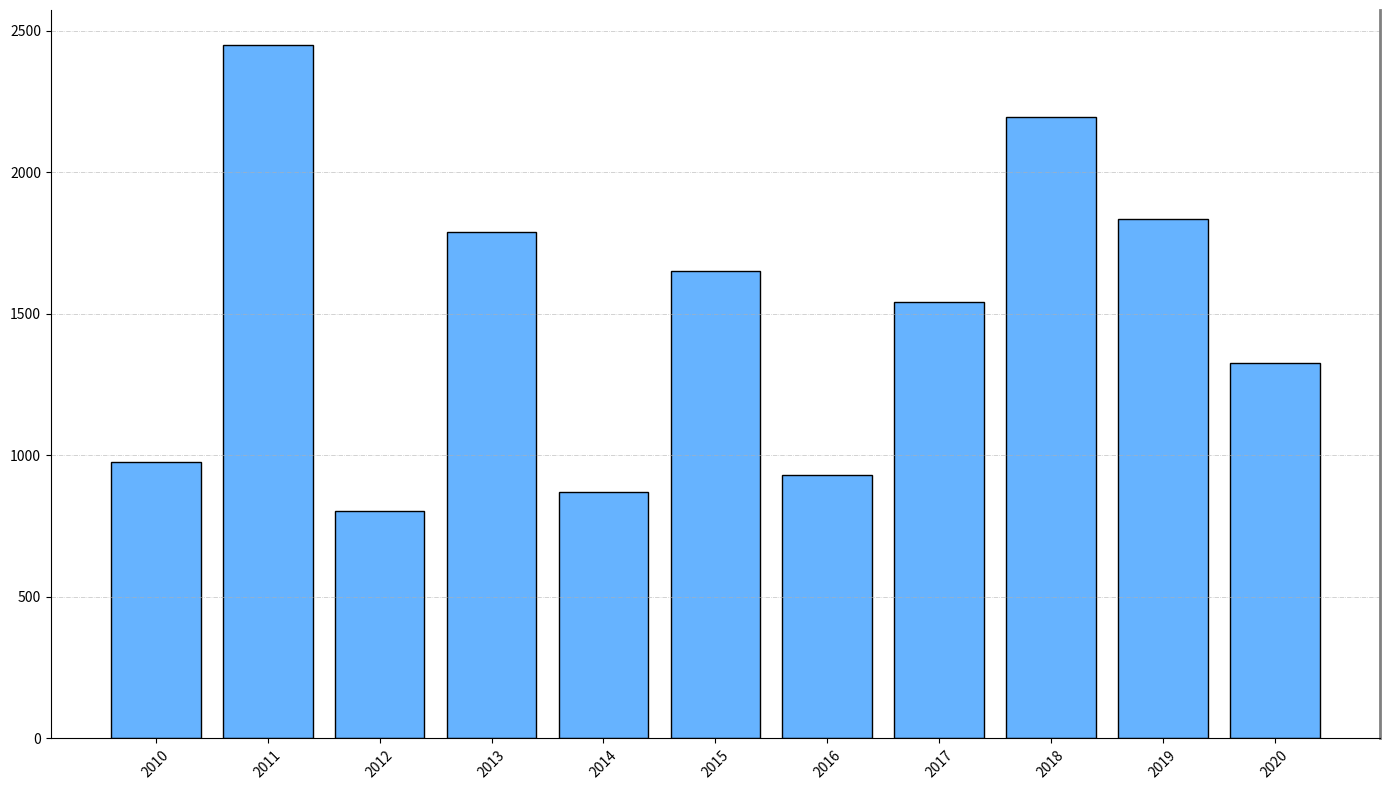

Write Python code to recreate this figure.
import matplotlib.pyplot as plt
import numpy as np

# Define the years and energy data
years = np.arange(2010, 2021)
energy_types = ['Solar', 'Wind', 'Hydro', 'Geothermal', 'Biomass']

# Given energy production data for each energy type
solar_energy = [220, 960, 50, 300, 120, 650, 160, 520, 800, 80, 400]
wind_energy = [150, 720, 90, 900, 200, 350, 70, 450, 580, 1080, 270]
hydro_energy = [380, 460, 340, 320, 300, 440, 400, 360, 500, 480, 420]
geothermal_energy = [65, 30, 25, 50, 70, 20, 60, 40, 55, 45, 35]
biomass_energy = [160, 280, 300, 220, 180, 190, 240, 170, 260, 150, 200]

# Combine the energy data and sum them per year
total_energy_per_year = np.array(solar_energy) + np.array(wind_energy) + \
                        np.array(hydro_energy) + np.array(geothermal_energy) + \
                        np.array(biomass_energy)

# Create a sorted index based on the total energy per year in descending order
sorted_index = np.argsort(total_energy_per_year)[::-1]

# Sort the years and data based on the total energy per year
sorted_years = years[sorted_index]
sorted_data = total_energy_per_year[sorted_index]

fig, ax = plt.subplots(figsize=(14, 8))

# Plot the sorted bar chart
ax.bar(sorted_years, sorted_data, color='#66B3FF', edgecolor='black')

ax.set_xticks(sorted_years)
ax.set_xticklabels(sorted_years, rotation=45)

ax.yaxis.grid(True, linestyle='-.', linewidth=0.5, alpha=0.8)

ax.spines['top'].set_visible(False)
ax.spines['right'].set_linewidth(2)
ax.spines['right'].set_color('grey')

plt.tight_layout()
plt.show()
